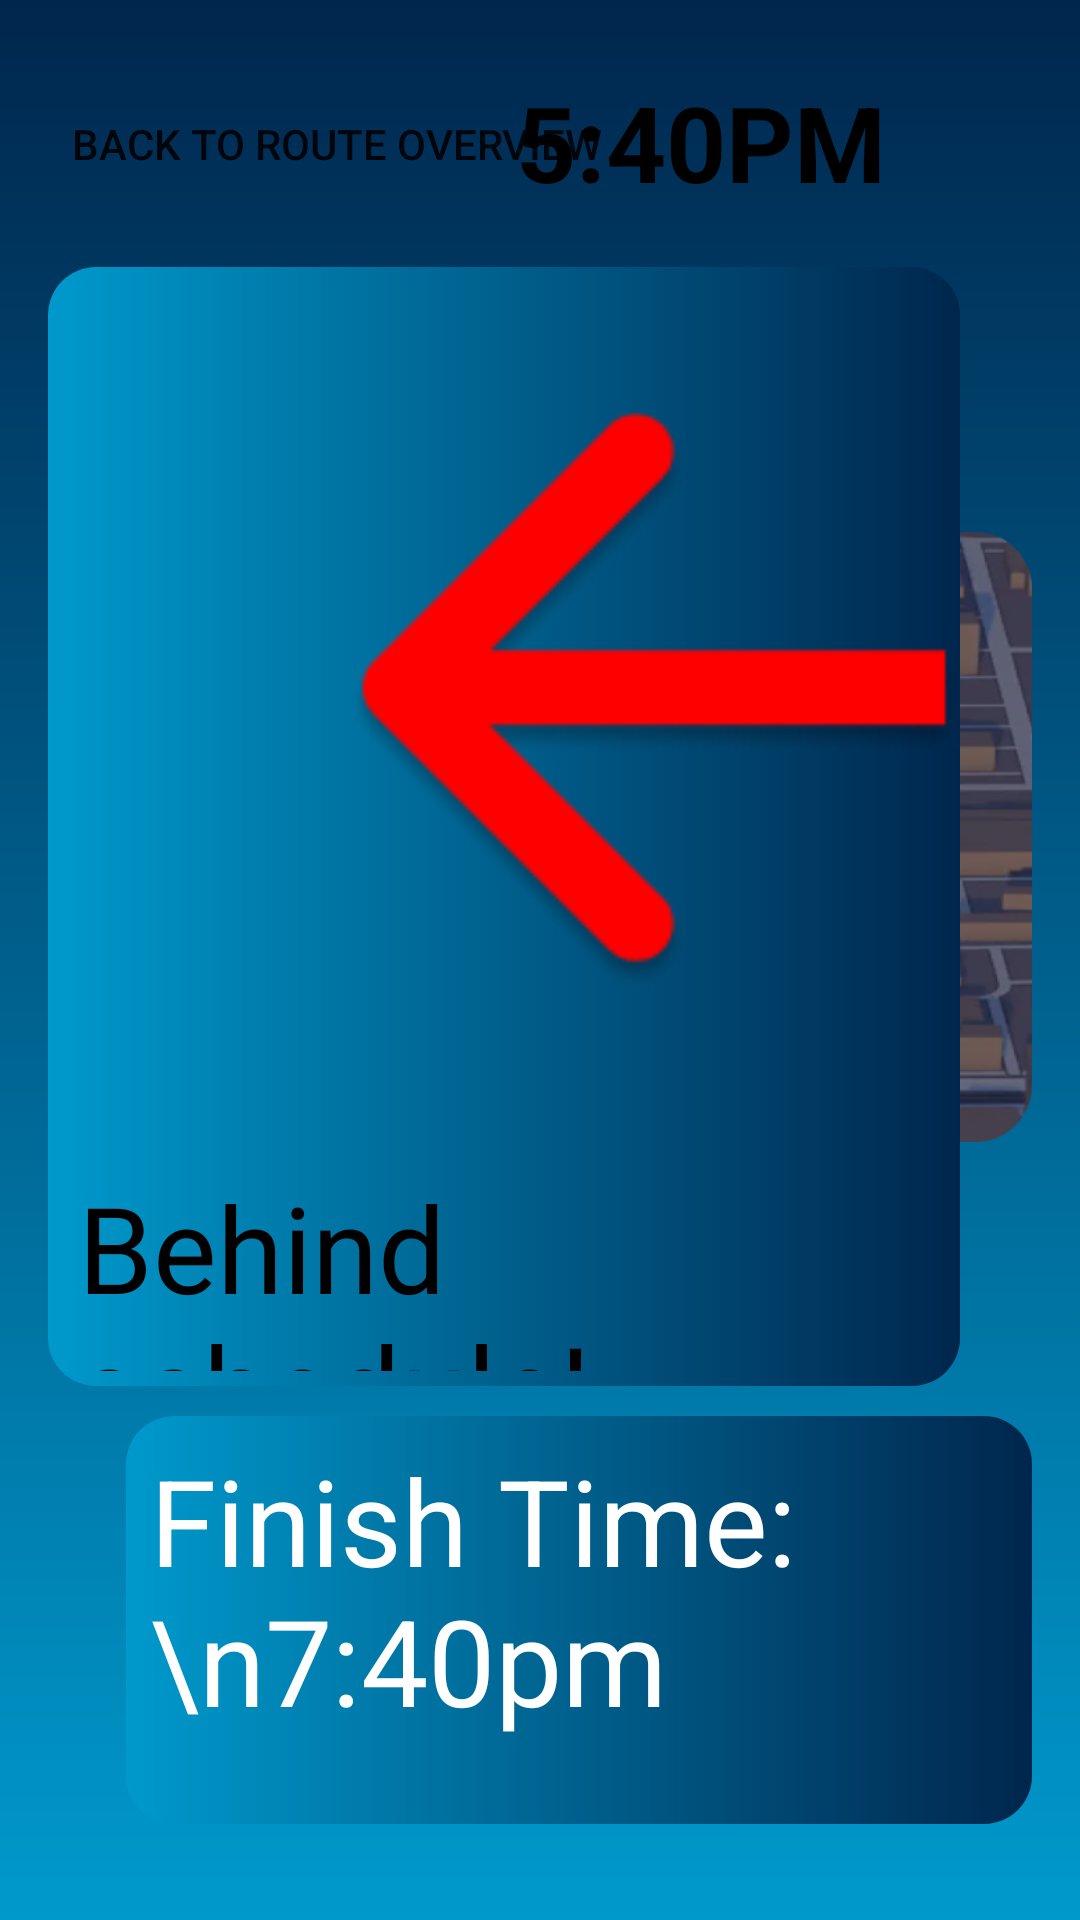

Android layout source for this screen:
<!-- AndroidManifest.xml: application theme Theme.Busflow -->
<!-- res/layout/driver_assistant.xml -->
<?xml version="1.0" encoding="utf-8"?>
<RelativeLayout xmlns:android="http://schemas.android.com/apk/res/android"
    xmlns:tools="http://schemas.android.com/tools"
    android:layout_width="match_parent"
    android:layout_height="match_parent"
    android:padding="16dp"
    android:background="@drawable/gradient_background"
    tools:context=".DashboardActivity">

    <Button
        android:id="@+id/backButton"
        android:layout_width="wrap_content"
        android:layout_height="wrap_content"
        android:text="Back to Route Overview"
        android:background="@drawable/rounded_corners"
        android:padding="8dp"
        android:layout_alignParentStart="true"
        android:layout_marginTop="8dp" />

    <TextView
        android:id="@+id/currentTime"
        android:layout_width="148dp"
        android:layout_height="49dp"
        android:layout_alignParentEnd="true"
        android:layout_marginTop="8dp"
        android:layout_marginEnd="24dp"
        android:background="@drawable/rounded_corners"
        android:text="5:40PM"
        android:textColor="@android:color/black"
        android:textSize="35sp"
        android:textStyle="bold" />

    <ImageView
        android:id="@+id/mapView"
        android:layout_width="771dp"
        android:layout_height="346dp"
        android:layout_below="@id/backButton"
        android:layout_marginTop="34dp"
        android:src="@drawable/map_placeholder" />

    <RelativeLayout
        android:id="@+id/statusIndicator"
        android:layout_width="427dp"
        android:layout_height="373dp"

        android:layout_below="@id/currentTime"
        android:layout_alignParentEnd="true"
        android:layout_marginTop="16dp"
        android:layout_marginEnd="24dp"
        android:background="@drawable/driver_assistant_gradient">

        <ImageView
            android:id="@+id/arrow"
            android:layout_width="250dp"
            android:layout_marginLeft="100dp"
            android:layout_marginTop="20dp"
            android:layout_height="250dp"
            android:src="@drawable/arrow" />

        <TextView
            android:layout_width="413dp"
            android:layout_height="68dp"
            android:layout_below="@id/arrow"
            android:layout_marginTop="30dp"
            android:layout_marginLeft="10dp"
            android:background="@drawable/rounded_corners"
            android:text="Behind schedule!"
            android:textColor="@android:color/black"
            android:textSize="40sp" />
    </RelativeLayout>

    <TextView
        android:id="@+id/finishTime"
        android:layout_width="356dp"
        android:layout_height="187dp"
        android:layout_below="@id/mapView"
        android:layout_alignParentStart="true"
        android:layout_marginStart="26dp"
        android:layout_marginTop="20dp"
        android:layout_marginBottom="16dp"
        android:background="@drawable/driver_assistant_gradient"
        android:padding="8dp"
        android:text="Finish Time:\n7:40pm"
        android:textColor="@android:color/white"
        android:textSize="40sp" />

    <RelativeLayout
        android:id="@+id/upcomingStop"
        android:layout_width="844dp"
        android:layout_height="193dp"
        android:layout_below="@id/mapView"
        android:layout_marginStart="18dp"
        android:layout_marginTop="20dp"
        android:layout_toEndOf="@id/finishTime"
        android:background="@drawable/driver_assistant_gradient"
        android:padding="8dp">

        <TextView
            android:id="@+id/upcomingStoptime"
            android:layout_width="wrap_content"
            android:layout_height="wrap_content"
            android:text="Upcoming Stop"
            android:textColor="@android:color/white"
            android:textSize="40sp" />

        <TextView
            android:layout_width="801dp"
            android:layout_height="101dp"
            android:layout_below="@id/upcomingStoptime"
            android:layout_marginTop="20dp"
            android:background="@drawable/rounded_corners"
            android:text="Stop 31\nDawson road\nEst. 10:47am"
            android:textColor="@android:color/black"
            android:textSize="40sp" />
    </RelativeLayout>
</RelativeLayout>
<!-- resources referenced by this layout -->
<resources>
  <!-- drawable arrow: png bitmap (drawable, 5664 bytes) -->
  <!-- drawable driver_assistant_gradient (drawable) -->
  <layer-list xmlns:android="http://schemas.android.com/apk/res/android">
      <item>
          <shape>
              <corners android:radius="16dp"/>
              <gradient
                  android:angle="0"
                  android:startColor="#0099CC"
                  android:endColor="#00264D"
                  android:type="linear" />
          </shape>
      </item>
  </layer-list>
  <!-- drawable gradient_background (drawable) -->
  <layer-list xmlns:android="http://schemas.android.com/apk/res/android">
      <item>
          <shape>
              <gradient
                  android:angle="90"
                  android:startColor="#0099CC"
              android:endColor="#00264D"
              android:type="linear" />
          </shape>
      </item>
  </layer-list>
  <!-- drawable map_placeholder: png bitmap (drawable, 274395 bytes) -->
  <style name="Theme.Busflow" parent="Theme.MaterialComponents.DayNight.DarkActionBar">
          
          <item name="colorPrimary">@color/purple_700</item>
          <item name="colorPrimaryVariant">@color/teal_200</item>
          <item name="colorOnPrimary">@color/white</item>
          
          <item name="colorSecondary">@color/teal_200</item>
          <item name="colorSecondaryVariant">@color/teal_700</item>
          <item name="colorOnSecondary">@color/black</item>
          
          <item name="android:statusBarColor">@color/teal_700</item>
          
      </style>
  <color name="purple_700">#2196F3</color>
  <color name="teal_200">#FF03DAC5</color>
  <color name="white">#FFFFFFFF</color>
  <color name="teal_700">#FF018786</color>
  <color name="black">#FF000000</color>
</resources>
